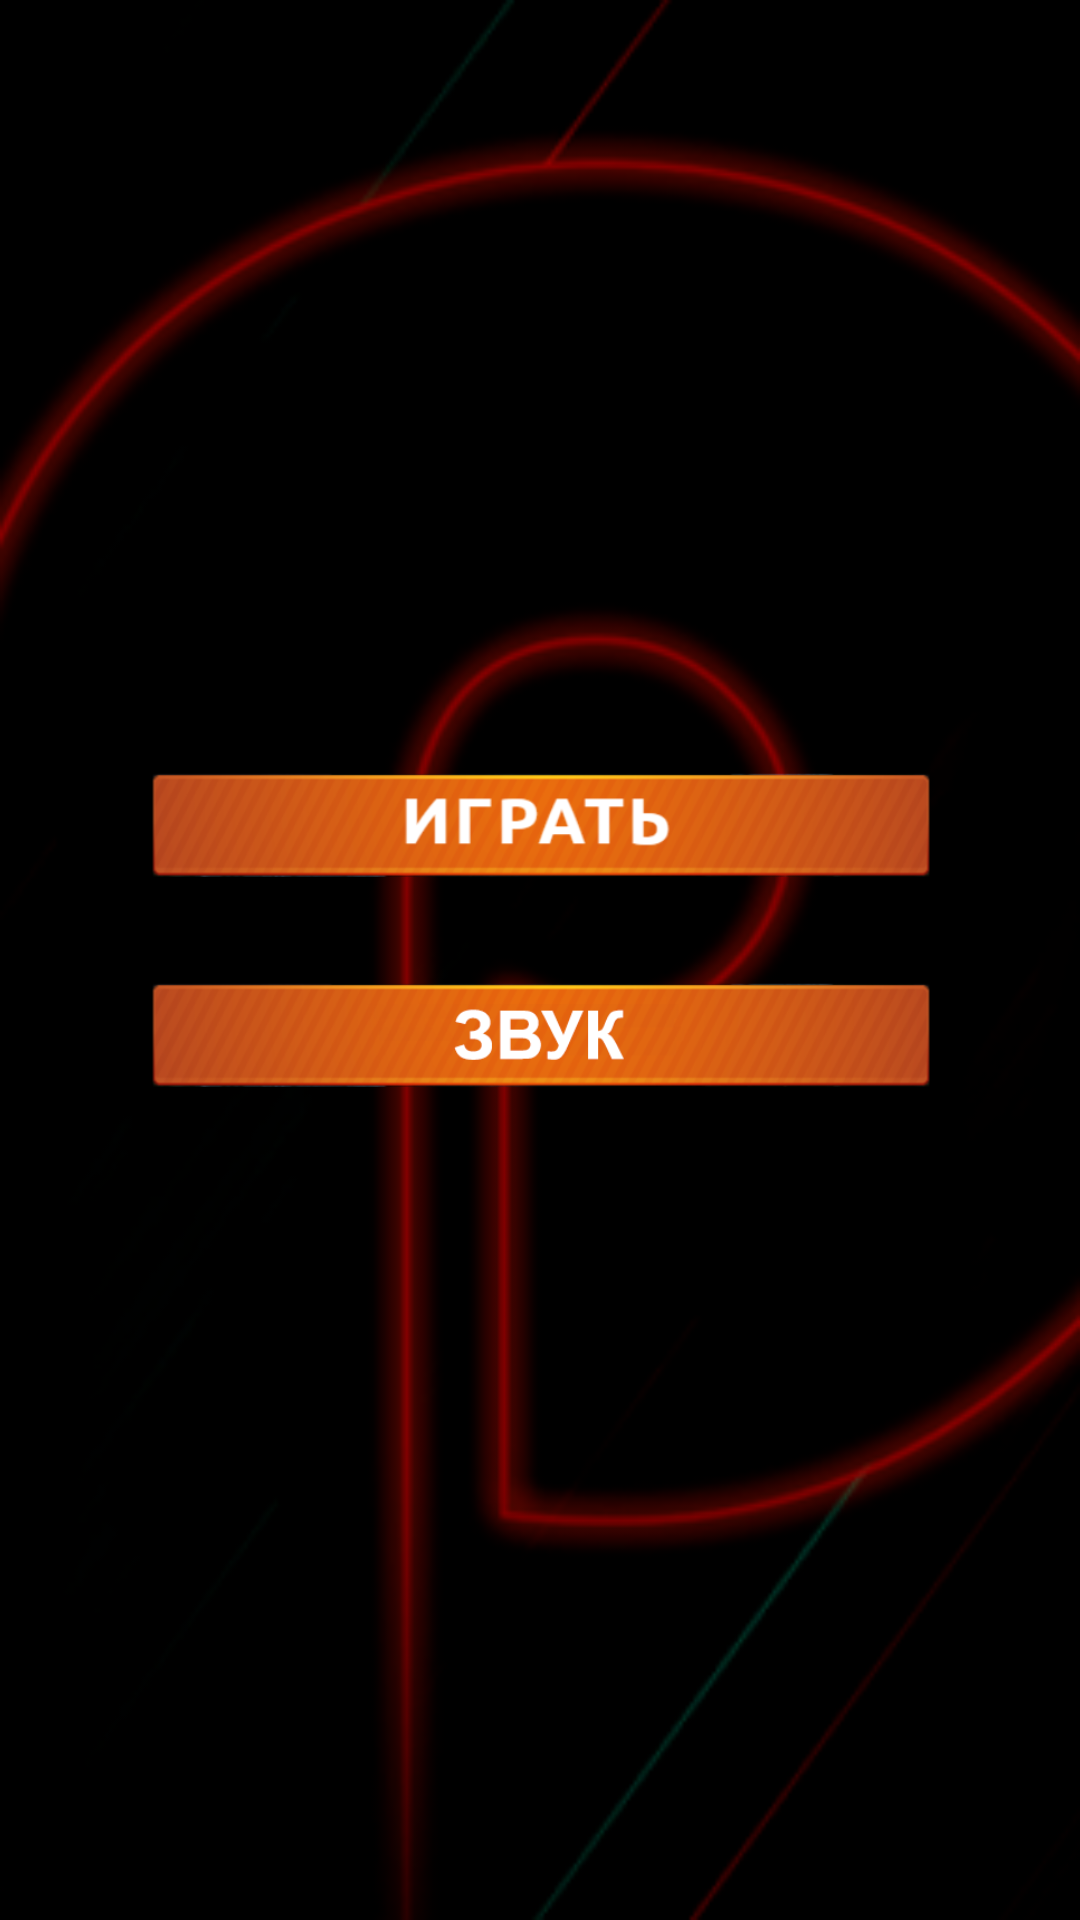

Android layout source for this screen:
<!-- AndroidManifest.xml: application theme Theme.TankPinUp -->
<!-- res/layout/fragment_tank_main.xml -->
<?xml version="1.0" encoding="utf-8"?>
<androidx.constraintlayout.widget.ConstraintLayout xmlns:android="http://schemas.android.com/apk/res/android"
    xmlns:tools="http://schemas.android.com/tools"
    android:layout_width="match_parent"
    android:layout_height="match_parent"
    xmlns:app="http://schemas.android.com/apk/res-auto"
    android:background="@drawable/background_main"
    android:theme="@style/ThemeOverlay.TankPinUp.FullscreenContainer"
    tools:context=".TankMain">


    <ImageButton
        android:id="@+id/play"
        android:layout_width="0dp"
        android:layout_height="70dp"
        android:layout_marginStart="50dp"
        android:layout_marginEnd="50dp"
        android:background="#00FFFFFF"
        android:scaleType="fitCenter"
        android:src="@drawable/bttn_play"
        app:layout_constraintBottom_toBottomOf="parent"
        app:layout_constraintEnd_toEndOf="parent"
        app:layout_constraintStart_toStartOf="parent"
        app:layout_constraintTop_toTopOf="parent"
        app:layout_constraintVertical_bias="0.42000002" />

    <ImageButton
        android:id="@+id/sound"
        android:layout_width="0dp"
        android:layout_height="70dp"
        android:layout_marginStart="50dp"
        android:layout_marginEnd="50dp"
        android:background="#00FFFFFF"
        android:scaleType="fitCenter"
        android:src="@drawable/bttn_music"
        app:layout_constraintBottom_toBottomOf="parent"
        app:layout_constraintEnd_toEndOf="parent"
        app:layout_constraintStart_toStartOf="parent"
        app:layout_constraintTop_toBottomOf="@+id/play"
        app:layout_constraintVertical_bias="0.0" />

    <ImageButton
        android:id="@+id/imageButton"
        android:layout_width="80dp"
        android:layout_height="80dp"
        android:background="#00FFFFFF"
        android:scaleType="centerCrop"
        android:src="@drawable/profile"
        app:layout_constraintBottom_toBottomOf="parent"
        app:layout_constraintEnd_toEndOf="parent"
        app:layout_constraintHorizontal_bias="0.9"
        app:layout_constraintStart_toStartOf="parent"
        app:layout_constraintTop_toTopOf="parent"
        app:layout_constraintVertical_bias="0.060000002" />


</androidx.constraintlayout.widget.ConstraintLayout>
<!-- resources referenced by this layout -->
<resources>
  <!-- drawable background_main: png bitmap (drawable-v24, 27444 bytes) -->
  <!-- drawable bttn_music: png bitmap (drawable-v24, 42414 bytes) -->
  <!-- drawable bttn_play: png bitmap (drawable-v24, 42064 bytes) -->
  <style name="ThemeOverlay.TankPinUp.FullscreenContainer" parent="">
          <item name="fullscreenBackgroundColor">@color/light_blue_600</item>
          <item name="fullscreenTextColor">@color/light_blue_A200</item>
      </style>
  <style name="Theme.TankPinUp" parent="Theme.MaterialComponents.DayNight.NoActionBar">
          
          <item name="colorPrimary">@android:color/transparent</item>
          <item name="colorPrimaryVariant">@android:color/transparent</item>
          <item name="colorOnPrimary">@color/white</item>
          
          <item name="colorSecondary">@color/teal_200</item>
          <item name="colorSecondaryVariant">@color/teal_700</item>
          <item name="colorOnSecondary">@color/black</item>
          
          <item name="android:statusBarColor" tools:targetApi="l">?attr/colorPrimaryVariant</item>
          
      </style>
  <!-- not gathered from this repository: default colours our renderer supplied (Android Studio template values) -->
  <color name="teal_200">#FF03DAC5</color>
  <color name="teal_700">#FF018786</color>
  <color name="black">#FF000000</color>
  <color name="white">#FFFFFFFF</color>
</resources>
